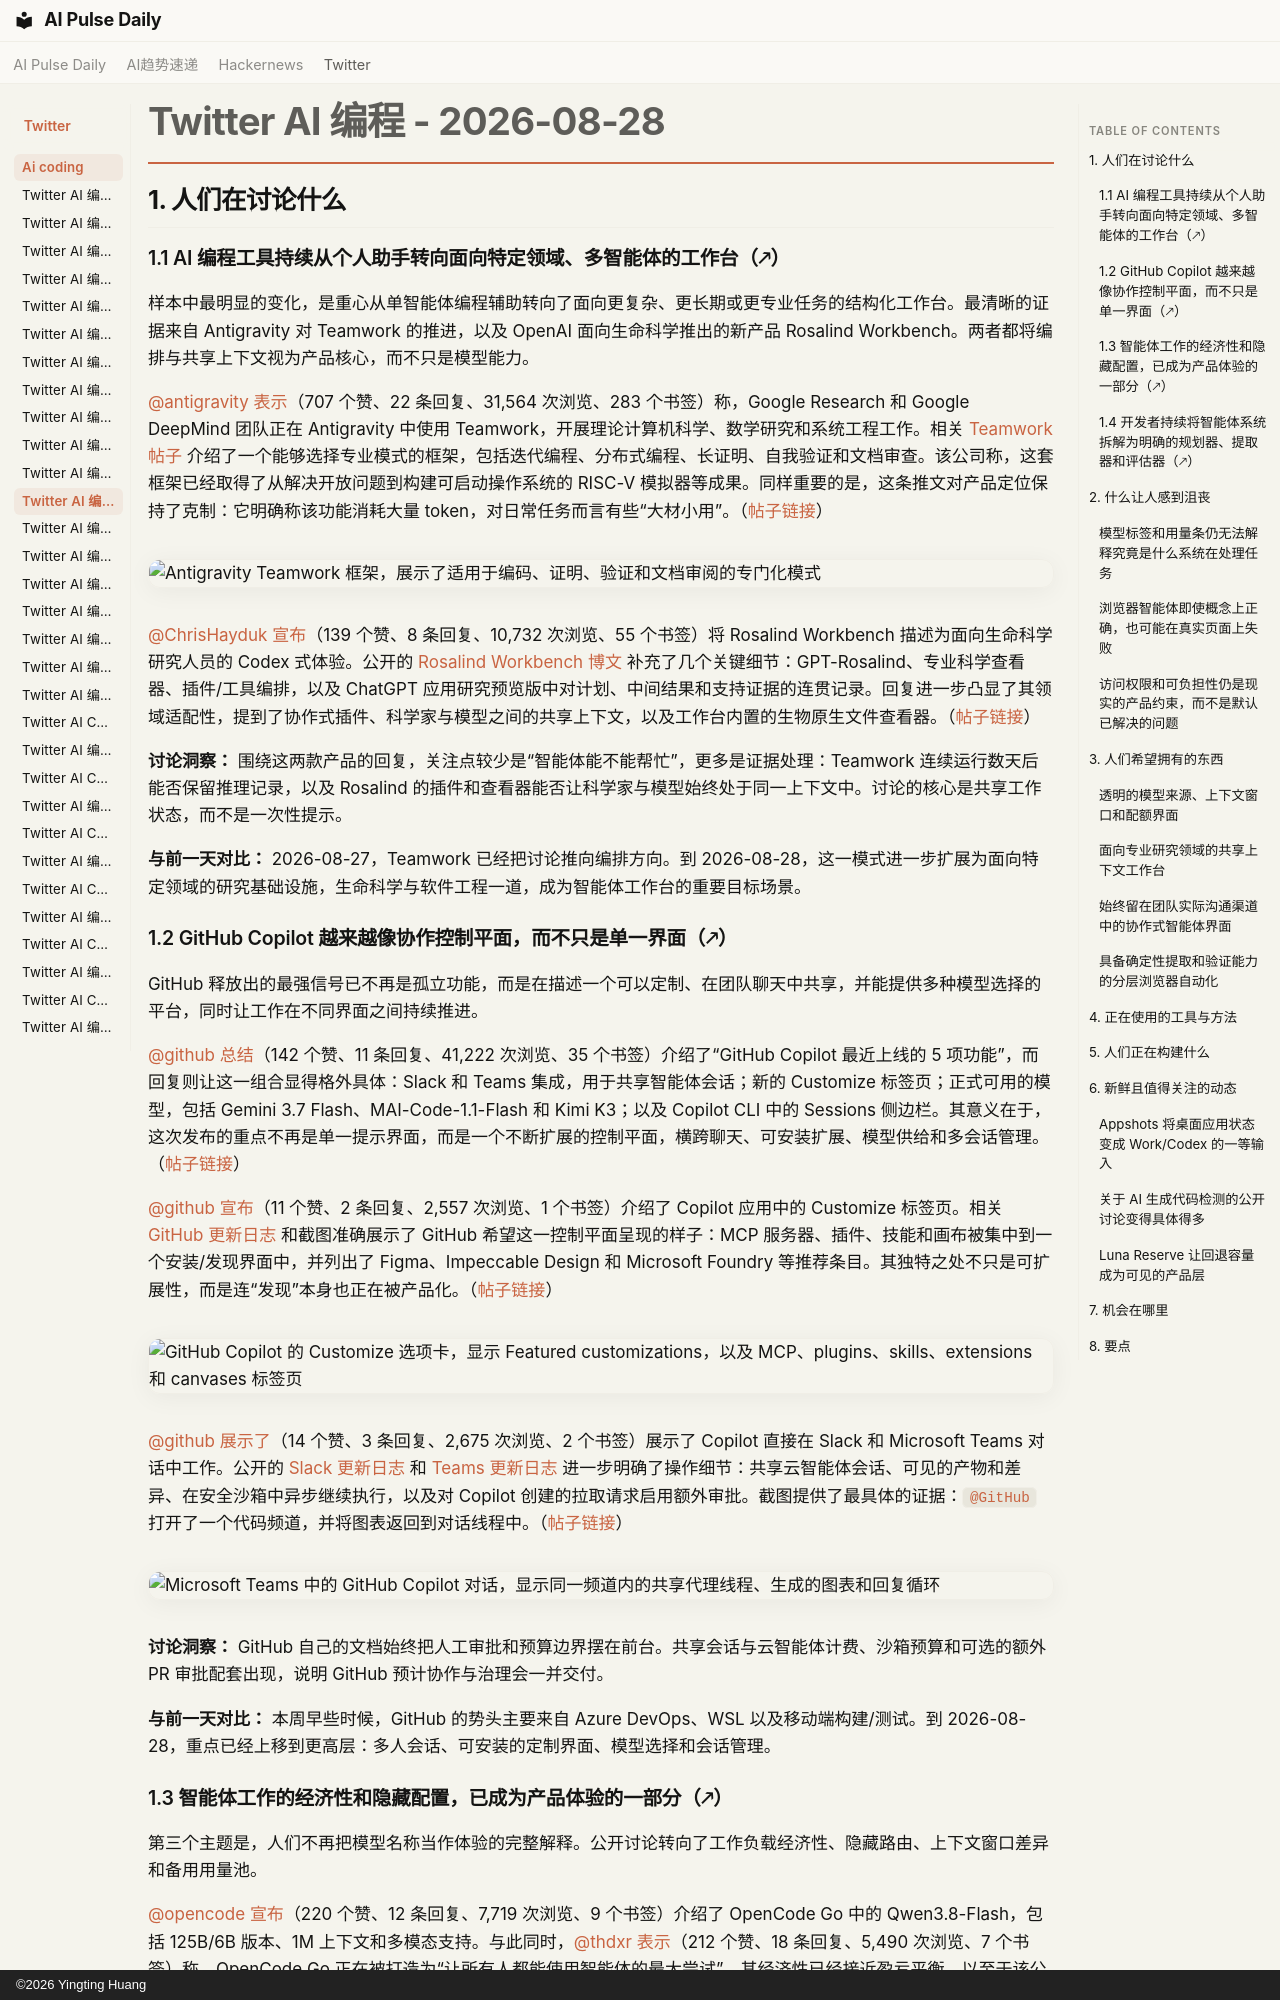

repository: vibewatch/vibewatch.github.io · page: twitter/ai-coding/2026-08-28.zh/index.html · generator: mkdocs · copyright: ©2026 Yingting Huang

# Twitter AI 编程 - 2026-08-28

## 1. 人们在讨论什么

### 1.1 AI 编程工具持续从个人助手转向面向特定领域、多智能体的工作台（🡕）

样本中最明显的变化，是重心从单智能体编程辅助转向了面向更复杂、更长期或更专业任务的结构化工作台。最清晰的证据来自 Antigravity 对 Teamwork 的推进，以及 OpenAI 面向生命科学推出的新产品 Rosalind Workbench。两者都将编排与共享上下文视为产品核心，而不只是模型能力。

[@antigravity](https://x.com/antigravity) [表示](https://x.com/antigravity/status/2093089456312172930)（707 个赞、22 条回复、31,564 次浏览、283 个书签）称，Google Research 和 Google DeepMind 团队正在 Antigravity 中使用 Teamwork，开展理论计算机科学、数学研究和系统工程工作。相关 [Teamwork 帖子](https://antigravity.google/blog/teamwork-when-ai-becomes-a-research-partner) 介绍了一个能够选择专业模式的框架，包括迭代编程、分布式编程、长证明、自我验证和文档审查。该公司称，这套框架已经取得了从解决开放问题到构建可启动操作系统的 RISC-V 模拟器等成果。同样重要的是，这条推文对产品定位保持了克制：它明确称该功能消耗大量 token，对日常任务而言有些“大材小用”。（[帖子链接](https://x.com/antigravity/status/2093089456312172930)）

![Antigravity Teamwork 框架，展示了适用于编码、证明、验证和文档审阅的专门化模式](https://pbs.twimg.com/media/HQwlmbJb0AE5xj5.jpg)

[@ChrisHayduk](https://x.com/ChrisHayduk) [宣布](https://x.com/ChrisHayduk/status/2093383787698667901)（139 个赞、8 条回复、10,732 次浏览、55 个书签）将 Rosalind Workbench 描述为面向生命科学研究人员的 Codex 式体验。公开的 [Rosalind Workbench 博文](https://developers.openai.com/blog/rosalind-workbench) 补充了几个关键细节：GPT-Rosalind、专业科学查看器、插件/工具编排，以及 ChatGPT 应用研究预览版中对计划、中间结果和支持证据的连贯记录。回复进一步凸显了其领域适配性，提到了协作式插件、科学家与模型之间的共享上下文，以及工作台内置的生物原生文件查看器。（[帖子链接](https://x.com/ChrisHayduk/status/2093383787698667901)）

**讨论洞察：** 围绕这两款产品的回复，关注点较少是“智能体能不能帮忙”，更多是证据处理：Teamwork 连续运行数天后能否保留推理记录，以及 Rosalind 的插件和查看器能否让科学家与模型始终处于同一上下文中。讨论的核心是共享工作状态，而不是一次性提示。

**与前一天对比：** 2026-08-27，Teamwork 已经把讨论推向编排方向。到 2026-08-28，这一模式进一步扩展为面向特定领域的研究基础设施，生命科学与软件工程一道，成为智能体工作台的重要目标场景。

### 1.2 GitHub Copilot 越来越像协作控制平面，而不只是单一界面（🡕）

GitHub 释放出的最强信号已不再是孤立功能，而是在描述一个可以定制、在团队聊天中共享，并能提供多种模型选择的平台，同时让工作在不同界面之间持续推进。

[@github](https://x.com/github) [总结](https://x.com/github/status/2093380324730323165)（142 个赞、11 条回复、41,222 次浏览、35 个书签）介绍了“GitHub Copilot 最近上线的 5 项功能”，而回复则让这一组合显得格外具体：Slack 和 Teams 集成，用于共享智能体会话；新的 Customize 标签页；正式可用的模型，包括 Gemini 3.7 Flash、MAI-Code-1.1-Flash 和 Kimi K3；以及 Copilot CLI 中的 Sessions 侧边栏。其意义在于，这次发布的重点不再是单一提示界面，而是一个不断扩展的控制平面，横跨聊天、可安装扩展、模型供给和多会话管理。（[帖子链接](https://x.com/github/status/2093380324730323165)）

[@github](https://x.com/github) [宣布](https://x.com/github/status/2093380330325409923)（11 个赞、2 条回复、2,557 次浏览、1 个书签）介绍了 Copilot 应用中的 Customize 标签页。相关 [GitHub 更新日志](https://github.blog/changelog/2026-08-25-github-copilot-app-customize-tab-is-generally-available/) 和截图准确展示了 GitHub 希望这一控制平面呈现的样子：MCP 服务器、插件、技能和画布被集中到一个安装/发现界面中，并列出了 Figma、Impeccable Design 和 Microsoft Foundry 等推荐条目。其独特之处不只是可扩展性，而是连“发现”本身也正在被产品化。（[帖子链接](https://x.com/github/status/2093380330325409923)）

![GitHub Copilot 的 Customize 选项卡，显示 Featured customizations，以及 MCP、plugins、skills、extensions 和 canvases 标签页](https://pbs.twimg.com/media/HQ0snJuWoAAbkRQ.jpg)

[@github](https://x.com/github) [展示了](https://x.com/github/status/2093380326533816372)（14 个赞、3 条回复、2,675 次浏览、2 个书签）展示了 Copilot 直接在 Slack 和 Microsoft Teams 对话中工作。公开的 [Slack 更新日志](https://github.blog/changelog/2026-08-21-the-new-github-copilot-experience-in-slack/) 和 [Teams 更新日志](https://github.blog/changelog/2026-08-21-shared-agentic-work-with-github-copilot-in-microsoft-teams/) 进一步明确了操作细节：共享云智能体会话、可见的产物和差异、在安全沙箱中异步继续执行，以及对 Copilot 创建的拉取请求启用额外审批。截图提供了最具体的证据：`@GitHub` 打开了一个代码频道，并将图表返回到对话线程中。（[帖子链接](https://x.com/github/status/2093380326533816372)）

![Microsoft Teams 中的 GitHub Copilot 对话，显示同一频道内的共享代理线程、生成的图表和回复循环](https://pbs.twimg.com/media/HQ0sJ-YXUAEkdVD.jpg)

**讨论洞察：** GitHub 自己的文档始终把人工审批和预算边界摆在前台。共享会话与云智能体计费、沙箱预算和可选的额外 PR 审批配套出现，说明 GitHub 预计协作与治理会一并交付。

**与前一天对比：** 本周早些时候，GitHub 的势头主要来自 Azure DevOps、WSL 以及移动端构建/测试。到 2026-08-28，重点已经上移到更高层：多人会话、可安装的定制界面、模型选择和会话管理。
